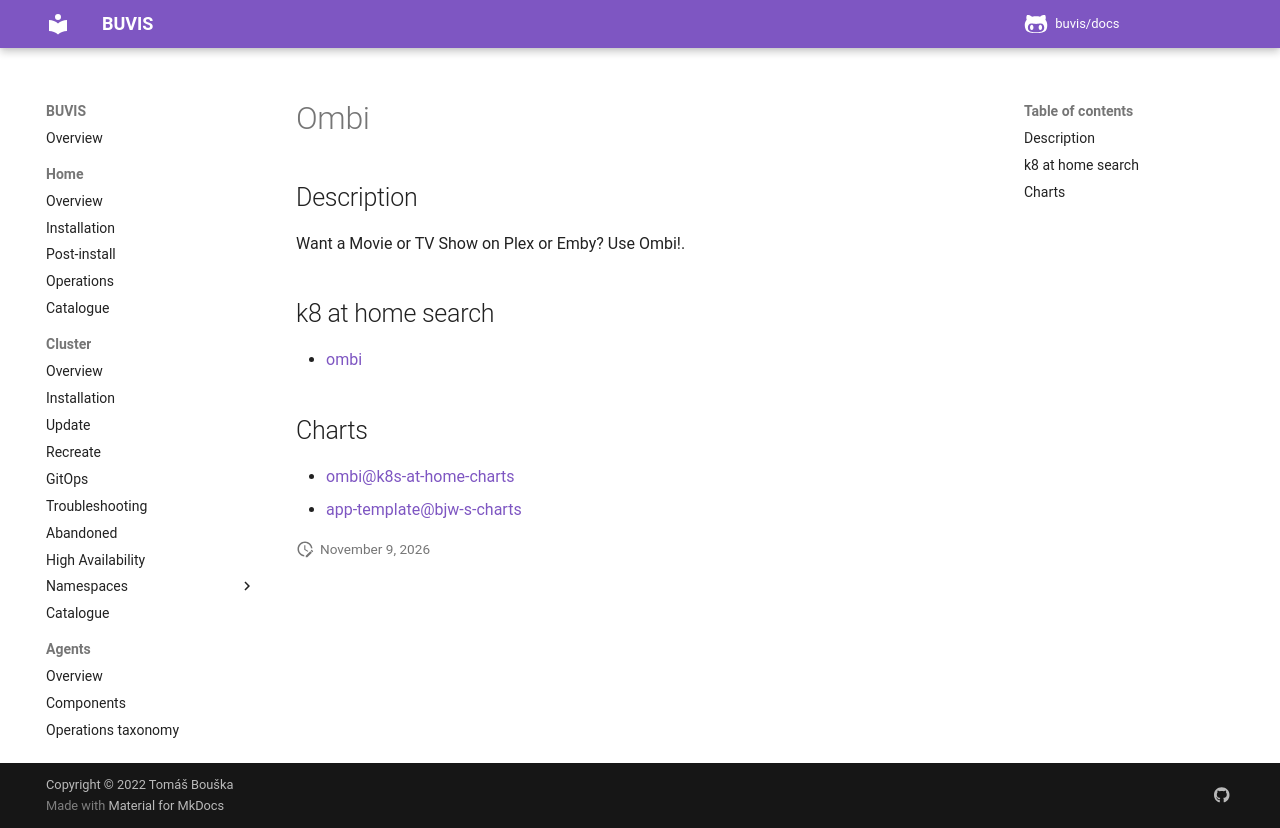

repository: buvis/docs · page: cluster/catalogue/ombi/index.html · generator: mkdocs

# Ombi

## Description

Want a Movie or TV Show on Plex or Emby? Use Ombi!.

## k8 at home search

- [ombi](https://nanne.dev/k8s-at-home-search/#/ombi)

## Charts

- [ombi@k8s-at-home-charts](https://k8s-at-home.com/charts/)
- [app-template@bjw-s-charts](https://bjw-s.github.io/helm-charts/)
